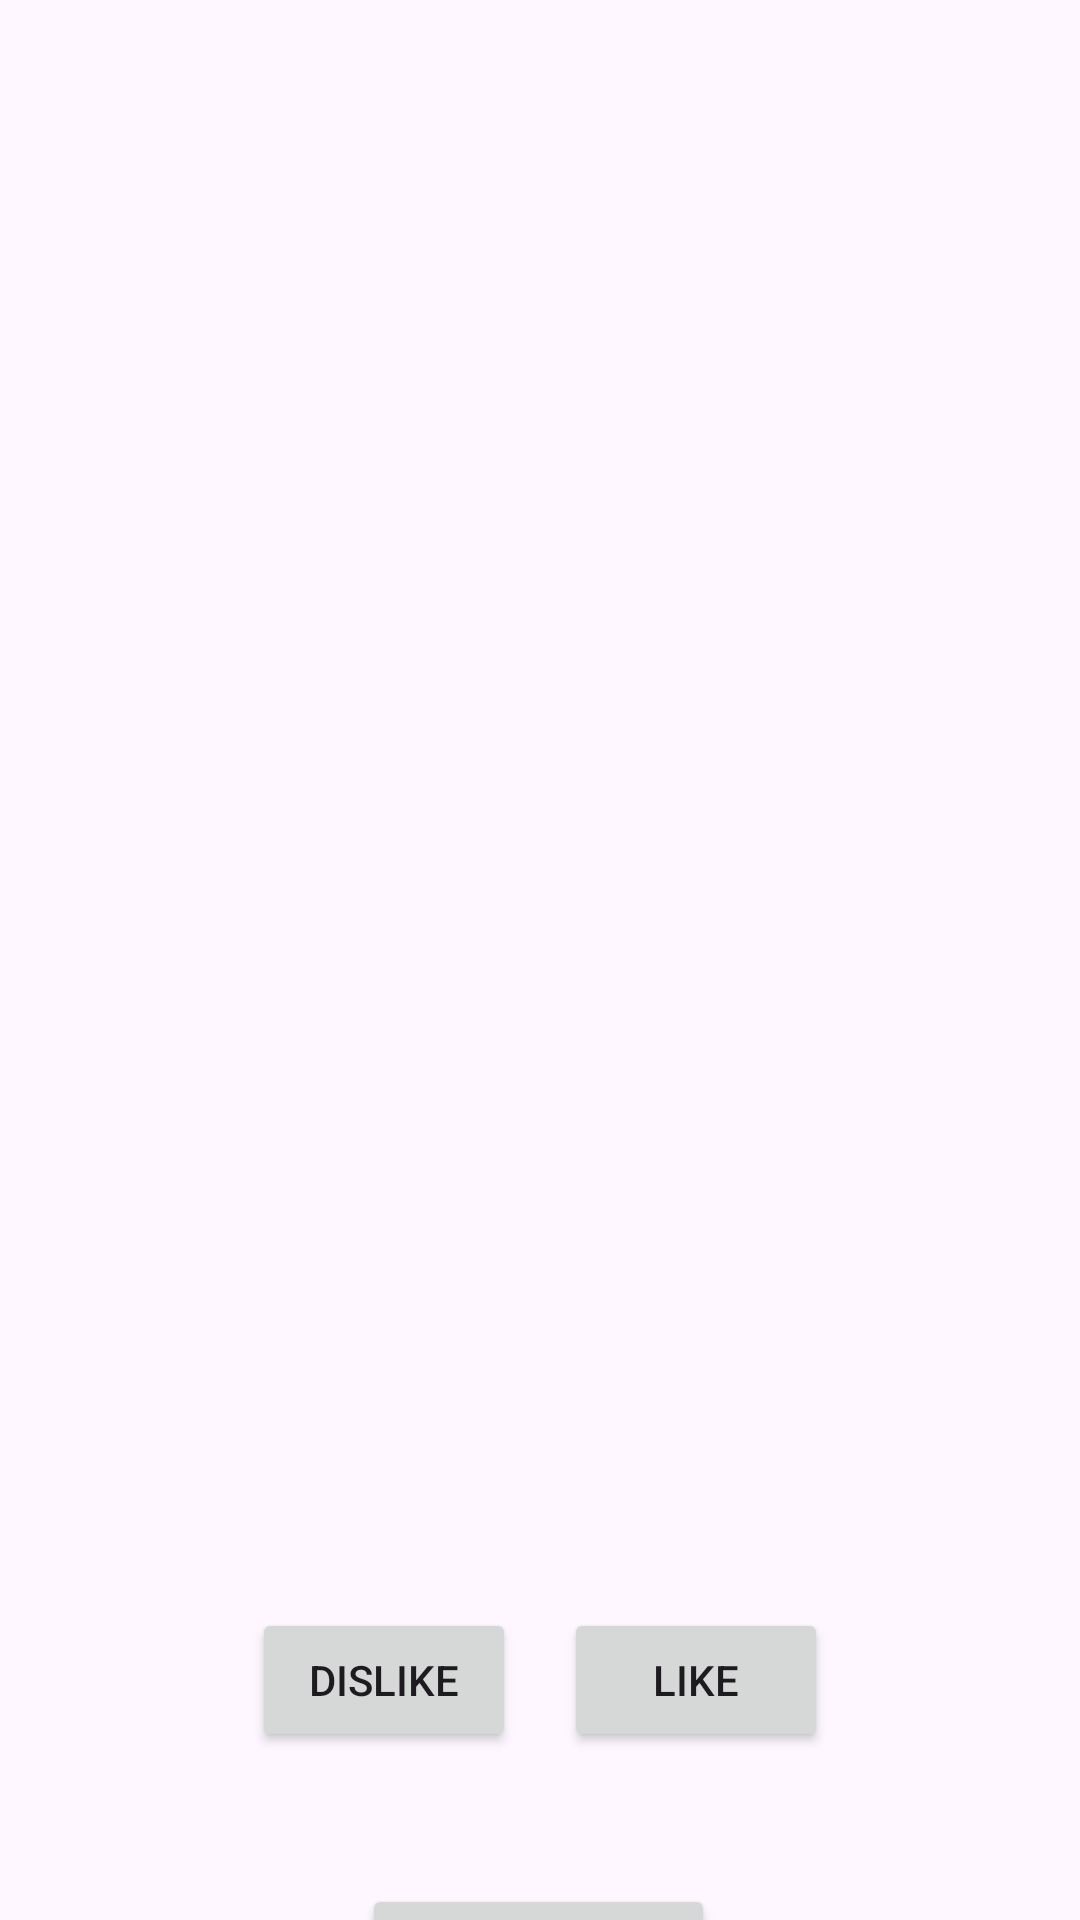

Produce the Android XML layout that renders to this screen, including the resource entries it uses.
<!-- AndroidManifest.xml: application theme Theme.MyAppl_Tind3r -->
<!-- res/layout/fragment_person.xml -->
<?xml version="1.0" encoding="utf-8"?>
<androidx.constraintlayout.widget.ConstraintLayout
    xmlns:android="http://schemas.android.com/apk/res/android"
    xmlns:app="http://schemas.android.com/apk/res-auto"
    xmlns:tools="http://schemas.android.com/tools"
    android:layout_width="match_parent"
    android:layout_height="match_parent"
    tools:context=".fragments.PersonFragment">

    
    <androidx.viewpager2.widget.ViewPager2
        android:id="@+id/view_pager"
        android:layout_width="match_parent"
        android:layout_height="400dp"
        app:layout_constraintTop_toTopOf="parent"
        app:layout_constraintBottom_toBottomOf="parent"
        app:layout_constraintStart_toStartOf="parent"
        app:layout_constraintEnd_toEndOf="parent"/>

    
    <LinearLayout
        android:layout_width="wrap_content"
        android:layout_height="wrap_content"
        android:orientation="horizontal"
        app:layout_constraintTop_toBottomOf="@+id/view_pager"
        app:layout_constraintStart_toStartOf="parent"
        app:layout_constraintEnd_toEndOf="parent"
        android:layout_marginTop="16dp">

        <Button
            android:id="@+id/button_dislike"
            android:layout_width="wrap_content"
            android:layout_height="wrap_content"
            android:text="Dislike" />

        <Button
            android:id="@+id/button_like"
            android:layout_width="wrap_content"
            android:layout_height="wrap_content"
            android:text="Like"
            android:layout_marginStart="16dp" />
    </LinearLayout>

    <Button
        android:id="@+id/button_likes"
        android:layout_width="wrap_content"
        android:layout_height="wrap_content"
        android:layout_marginTop="108dp"
        android:text="Ir a Mis Likes"
        app:layout_constraintEnd_toEndOf="parent"
        app:layout_constraintHorizontal_bias="0.498"
        app:layout_constraintStart_toStartOf="parent"
        app:layout_constraintTop_toBottomOf="@+id/view_pager" />
</androidx.constraintlayout.widget.ConstraintLayout>
<!-- resources referenced by this layout -->
<resources>
  <style name="Theme.MyAppl_Tind3r" parent="Base.Theme.MyAppl_Tind3r" />
  <style name="Base.Theme.MyAppl_Tind3r" parent="Theme.Material3.DayNight.NoActionBar">
          
          
      </style>
</resources>
